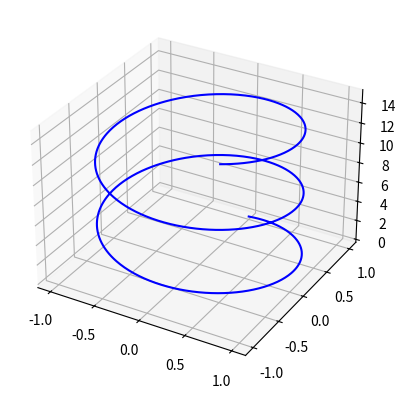
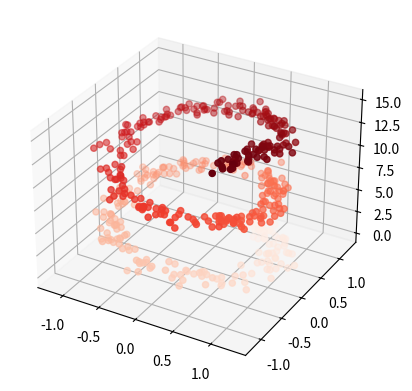
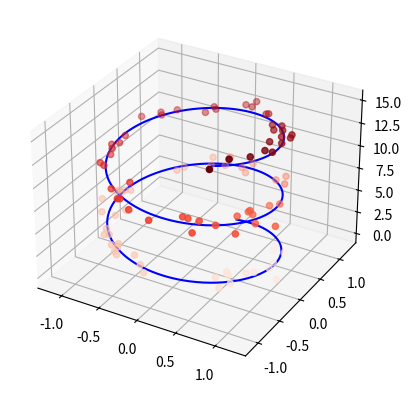

Write the Python code that produced these figures, in order.
import numpy as np
import matplotlib.pyplot as plt
from mpl_toolkits.mplot3d import Axes3D


# تحديد ابعاد   z   الاقصي و الادني
# عند التغيير الى عدد كسري يمط والى عدد صحيح يصغر 

fig = plt.figure() #adjust 3D figure
ax = Axes3D(fig)
X = np.arange(-4,4,0.1) # X Value
Y = np.arange(-4,4,0.1) # Y Value
X,Y = np.meshgrid(X,Y) # combine them
R = np.sqrt(X**2 + Y**2) # function
Z = np.sin(R) # Z Value

ax.plot_surface(X,Y,Z,cmap ='hot')

ax.set_zlim(-0.5,0.5)
plt.show()


# زاوية الرؤية
ax.view_init(-50, 26)
plt.show()


# أمر   plot3d 
fig = plt.figure()
 
ax = plt.axes(projection='3d')
zline = np.linspace(0, 15, 1000)
xline = np.sin(zline)
yline = np.cos(zline)
ax.plot3D(xline, yline, zline, 'b')


# أمر scatter3D  
fig = plt.figure()
ax = plt.axes(projection='3d')
z = 15 * np.random.random(500)
x =np.sin(z)+0.1*np.random.randn(500)
y =np.cos(z)+0.1*np.random.randn(500)
ax.scatter3D(x,y,z,c=z,cmap='Reds')


# الاثنين معا
fig = plt.figure()

ax = plt.axes(projection='3d')
zline = np.linspace(0, 15, 1000)
xline = np.sin(zline)
yline = np.cos(zline)
ax.plot3D(xline, yline, zline, 'b')

z= 15 * np.random.random(100)
x= np.sin(z) + 0.1 * np.random.randn(100)
y= np.cos(z) + 0.1 * np.random.randn(100)
ax.scatter3D(x,y,z,c=z,cmap='Reds')




